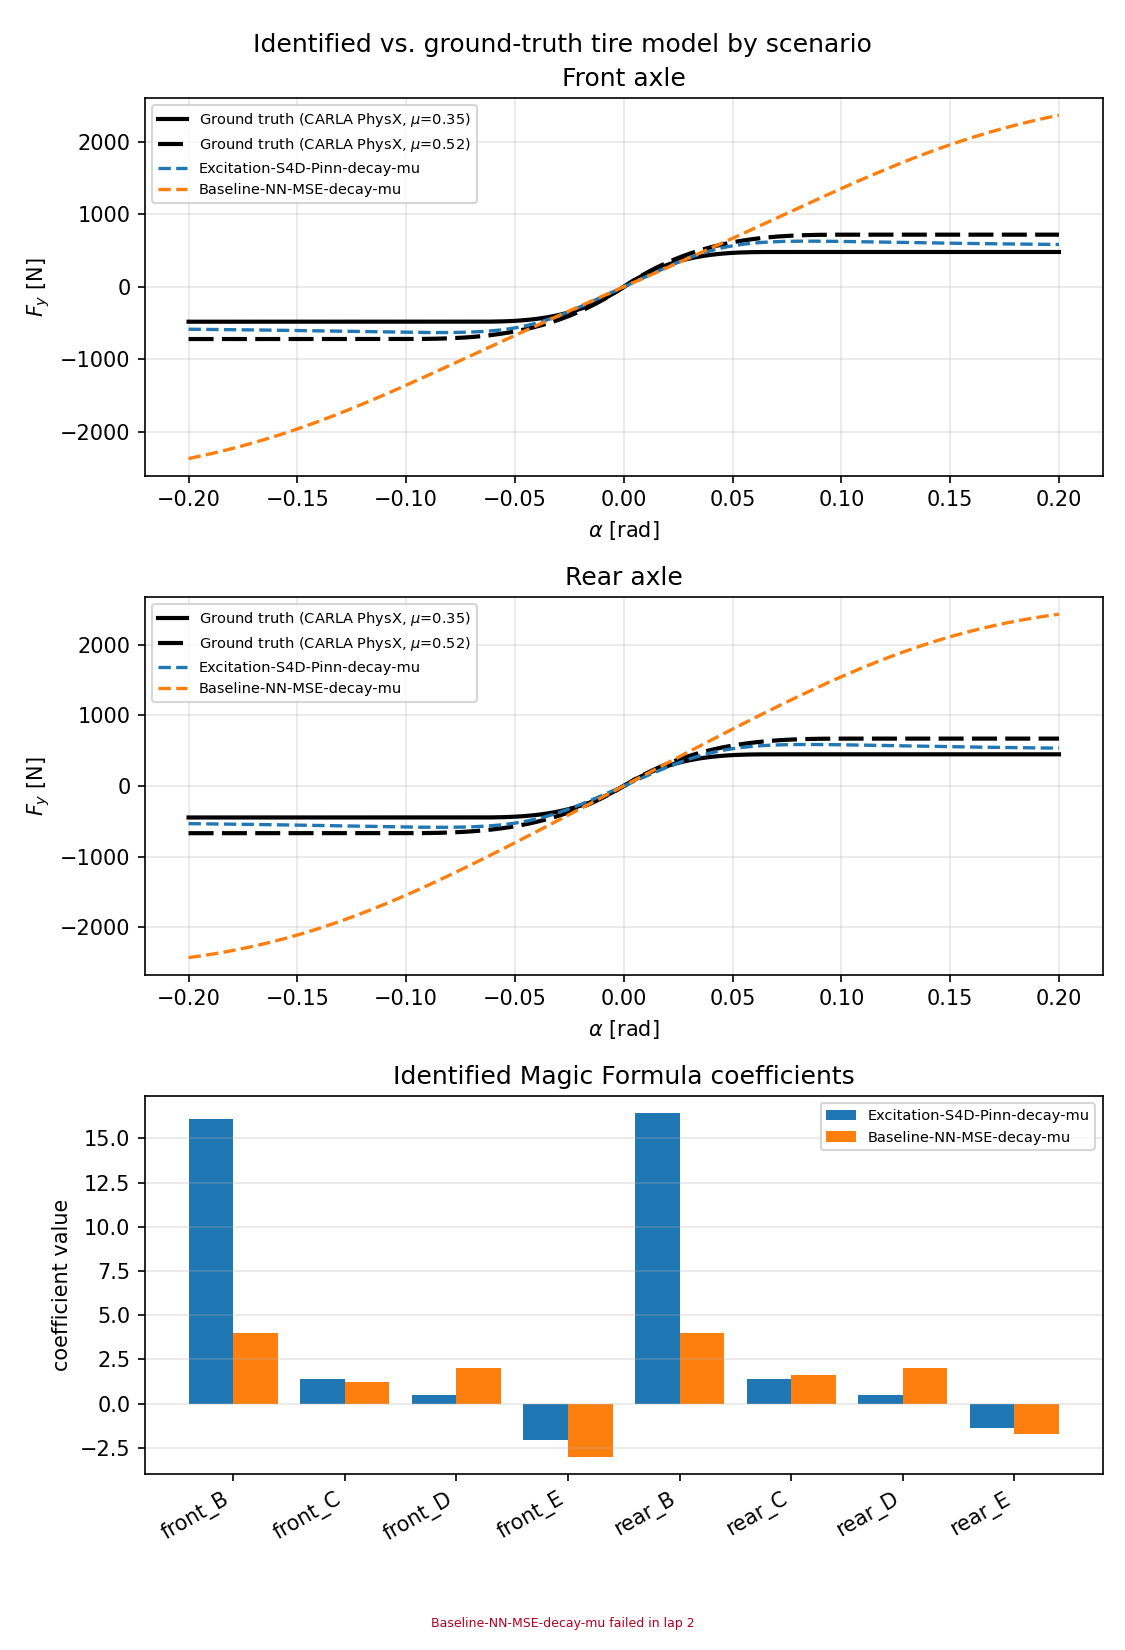

Data behind this chart, as committed beside it:
scenario, series, alpha_rad_or_coefficient, value
Ground truth (CARLA PhysX, $\mu$=0.35), front, -0.2, -481.5
Ground truth (CARLA PhysX, $\mu$=0.35), front, -0.198, -481.5
Ground truth (CARLA PhysX, $\mu$=0.35), front, -0.196, -481.5
Ground truth (CARLA PhysX, $\mu$=0.35), front, -0.194, -481.5
Ground truth (CARLA PhysX, $\mu$=0.35), front, -0.192, -481.5
Ground truth (CARLA PhysX, $\mu$=0.35), front, -0.1899, -481.5
Ground truth (CARLA PhysX, $\mu$=0.35), front, -0.1879, -481.5
Ground truth (CARLA PhysX, $\mu$=0.35), front, -0.1859, -481.5
Ground truth (CARLA PhysX, $\mu$=0.35), front, -0.1839, -481.5
Ground truth (CARLA PhysX, $\mu$=0.35), front, -0.1819, -481.5
Ground truth (CARLA PhysX, $\mu$=0.35), front, -0.1799, -481.5
Ground truth (CARLA PhysX, $\mu$=0.35), front, -0.1779, -481.5
Ground truth (CARLA PhysX, $\mu$=0.35), front, -0.1759, -481.5
Ground truth (CARLA PhysX, $\mu$=0.35), front, -0.1739, -481.5
Ground truth (CARLA PhysX, $\mu$=0.35), front, -0.1719, -481.5
Ground truth (CARLA PhysX, $\mu$=0.35), front, -0.1698, -481.5
Ground truth (CARLA PhysX, $\mu$=0.35), front, -0.1678, -481.5
Ground truth (CARLA PhysX, $\mu$=0.35), front, -0.1658, -481.5
Ground truth (CARLA PhysX, $\mu$=0.35), front, -0.1638, -481.5
Ground truth (CARLA PhysX, $\mu$=0.35), front, -0.1618, -481.5
Ground truth (CARLA PhysX, $\mu$=0.35), front, -0.1598, -481.5
Ground truth (CARLA PhysX, $\mu$=0.35), front, -0.1578, -481.5
Ground truth (CARLA PhysX, $\mu$=0.35), front, -0.1558, -481.5
Ground truth (CARLA PhysX, $\mu$=0.35), front, -0.1538, -481.5
Ground truth (CARLA PhysX, $\mu$=0.35), front, -0.1518, -481.5
Ground truth (CARLA PhysX, $\mu$=0.35), front, -0.1497, -481.5
Ground truth (CARLA PhysX, $\mu$=0.35), front, -0.1477, -481.5
Ground truth (CARLA PhysX, $\mu$=0.35), front, -0.1457, -481.5
Ground truth (CARLA PhysX, $\mu$=0.35), front, -0.1437, -481.5
Ground truth (CARLA PhysX, $\mu$=0.35), front, -0.1417, -481.5
Ground truth (CARLA PhysX, $\mu$=0.35), front, -0.1397, -481.5
Ground truth (CARLA PhysX, $\mu$=0.35), front, -0.1377, -481.5
Ground truth (CARLA PhysX, $\mu$=0.35), front, -0.1357, -481.5
Ground truth (CARLA PhysX, $\mu$=0.35), front, -0.1337, -481.5
Ground truth (CARLA PhysX, $\mu$=0.35), front, -0.1317, -481.5
Ground truth (CARLA PhysX, $\mu$=0.35), front, -0.1296, -481.5
Ground truth (CARLA PhysX, $\mu$=0.35), front, -0.1276, -481.5
Ground truth (CARLA PhysX, $\mu$=0.35), front, -0.1256, -481.5
Ground truth (CARLA PhysX, $\mu$=0.35), front, -0.1236, -481.5
Ground truth (CARLA PhysX, $\mu$=0.35), front, -0.1216, -481.5
Ground truth (CARLA PhysX, $\mu$=0.35), front, -0.1196, -481.5
Ground truth (CARLA PhysX, $\mu$=0.35), front, -0.1176, -481.5
Ground truth (CARLA PhysX, $\mu$=0.35), front, -0.1156, -481.5
Ground truth (CARLA PhysX, $\mu$=0.35), front, -0.1136, -481.5
Ground truth (CARLA PhysX, $\mu$=0.35), front, -0.1116, -481.5
Ground truth (CARLA PhysX, $\mu$=0.35), front, -0.1095, -481.5
Ground truth (CARLA PhysX, $\mu$=0.35), front, -0.1075, -481.5
Ground truth (CARLA PhysX, $\mu$=0.35), front, -0.1055, -481.5
Ground truth (CARLA PhysX, $\mu$=0.35), front, -0.1035, -481.5
Ground truth (CARLA PhysX, $\mu$=0.35), front, -0.1015, -481.5
Ground truth (CARLA PhysX, $\mu$=0.35), front, -0.0995, -481.5
Ground truth (CARLA PhysX, $\mu$=0.35), front, -0.09749, -481.5
Ground truth (CARLA PhysX, $\mu$=0.35), front, -0.09548, -481.5
Ground truth (CARLA PhysX, $\mu$=0.35), front, -0.09347, -481.5
Ground truth (CARLA PhysX, $\mu$=0.35), front, -0.09146, -481.5
Ground truth (CARLA PhysX, $\mu$=0.35), front, -0.08945, -481.5
Ground truth (CARLA PhysX, $\mu$=0.35), front, -0.08744, -481.5
Ground truth (CARLA PhysX, $\mu$=0.35), front, -0.08543, -481.5
Ground truth (CARLA PhysX, $\mu$=0.35), front, -0.08342, -481.5
Ground truth (CARLA PhysX, $\mu$=0.35), front, -0.08141, -481.5
... 1,556 more rows
